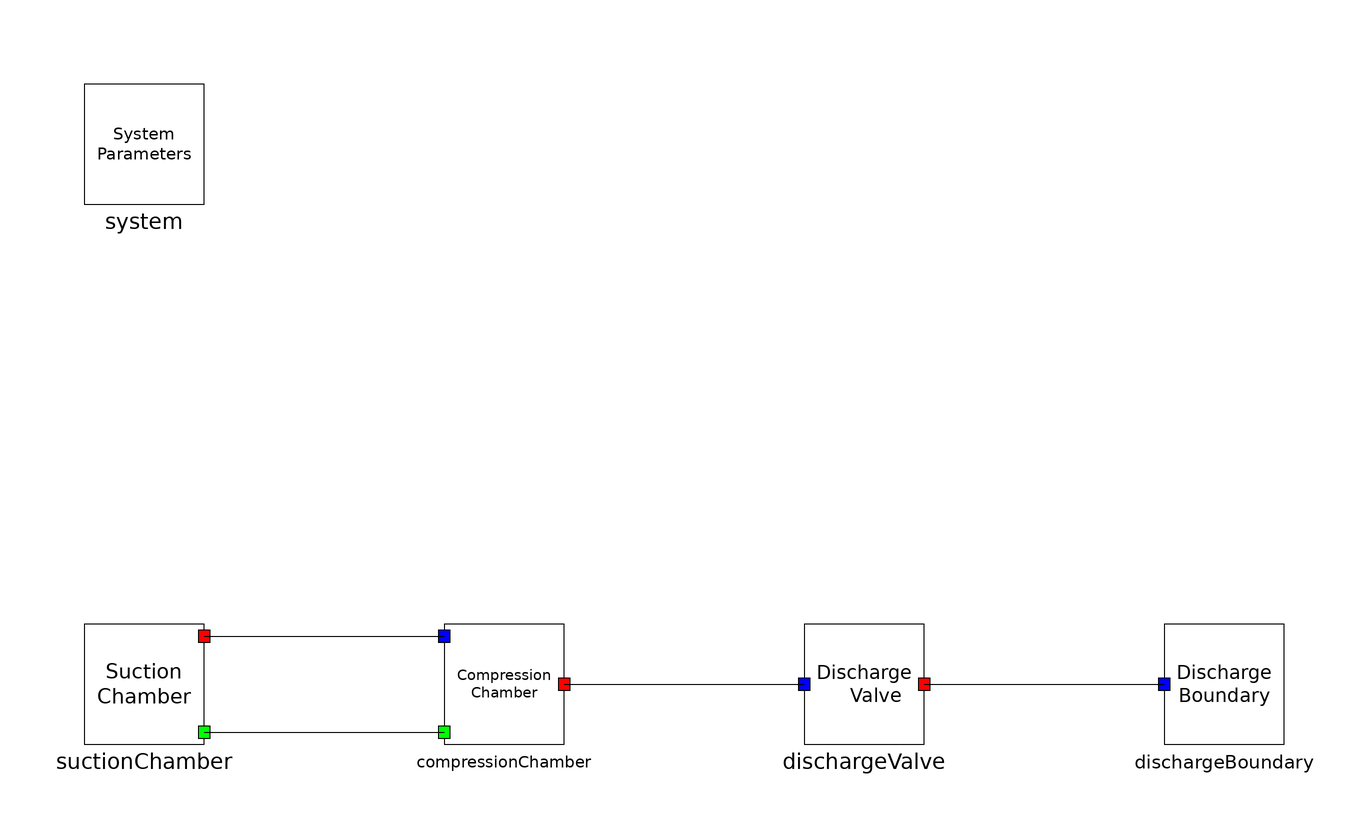

This picture is the connection diagram that the Modelica source below describes through its graphical annotations.

model SimpleChamberTest
  inner SystemParameters system annotation(
        Placement(transformation(origin = {-90, 90}, extent = {{-10, -10}, {10, 10}})));
  Components.SuctionChamber suctionChamber annotation(
        Placement(transformation(origin = {-90, 0}, extent = {{-10, -10}, {10, 10}})));
  Components.CompressionChamber compressionChamber annotation(
        Placement(transformation(origin = {-30, 0}, extent = {{-10, -10}, {10, 10}})));
  Components.DischargeValve dischargeValve annotation(
        Placement(transformation(origin = {30, 0}, extent = {{-10, -10}, {10, 10}})));
  Components.DischargeBoundary dischargeBoundary annotation(
        Placement(transformation(origin = {90, 0}, extent = {{-10, -10}, {10, 10}})));
    equation
  connect(compressionChamber.dischargePort, dischargeValve.inlet) annotation(
        Line(points = {{-20, 0}, {20, 0}}));
  connect(dischargeValve.outlet, dischargeBoundary.port) annotation(
        Line(points = {{40, 0}, {80, 0}}));
  connect(suctionChamber.leakPort, compressionChamber.leakPort) annotation(
        Line(points = {{-80, -8}, {-40, -8}}));
  connect(suctionChamber.suctionPort, compressionChamber.suctionPort) annotation(
        Line(points = {{-80, 8}, {-40, 8}}));
    end SimpleChamberTest;